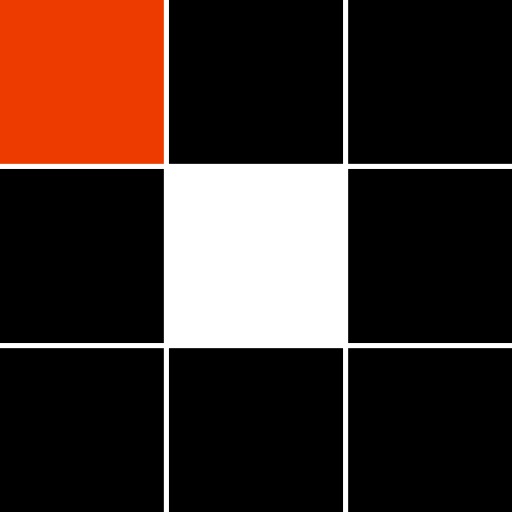
t = 0.00 s
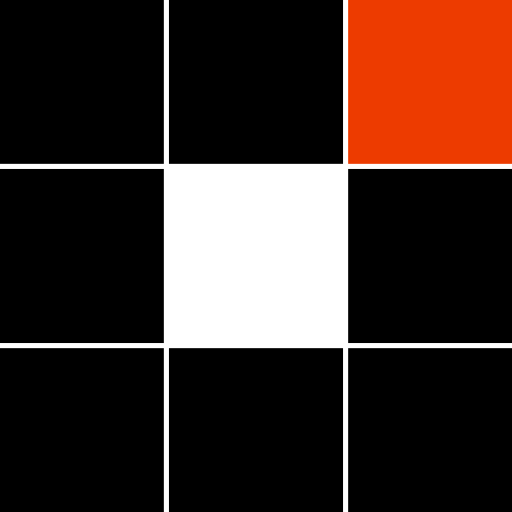
t = 0.33 s
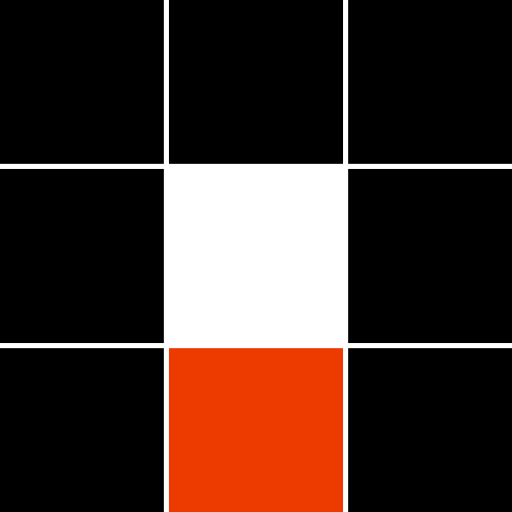
t = 0.67 s
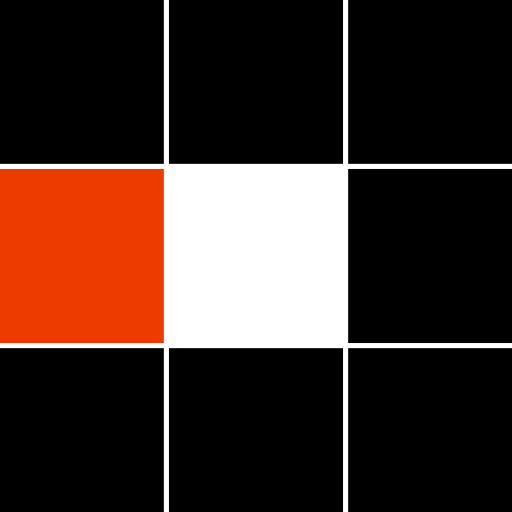
t = 1.00 s
t = 1.33 s: frame unchanged from t = 0.33 s, image omitted
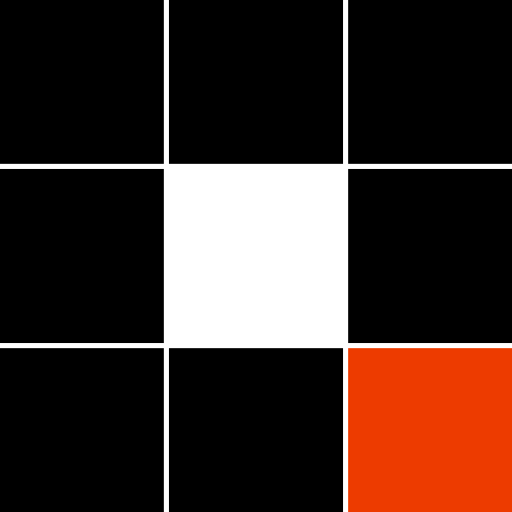
t = 1.63 s

The animated SVG that drew these frames (rendered in a browser with its animation timeline set to each time). Animation: 8 SMIL elements (animate=8); one cycle of 2.00 s, repeats indefinitely.

<svg xmlns="http://www.w3.org/2000/svg" viewBox="0 0 100 100" preserveAspectRatio="xMidYMid" style="shape-rendering: auto; display: block; background: transparent;" width="100" height="100" xmlns:xlink="http://www.w3.org/1999/xlink"><g><rect x="-2" y="-2" width="34" height="34" fill="#000000">
  <animate attributeName="fill" values="#ed3b00;#000000;#000000" keyTimes="0;0.125;1" dur="1.0638297872340425s" repeatCount="indefinite" begin="0s" calcMode="discrete"></animate>
</rect><rect x="33" y="-2" width="34" height="34" fill="#000000">
  <animate attributeName="fill" values="#ed3b00;#000000;#000000" keyTimes="0;0.125;1" dur="1.0638297872340425s" repeatCount="indefinite" begin="0.13297872340425532s" calcMode="discrete"></animate>
</rect><rect x="68" y="-2" width="34" height="34" fill="#000000">
  <animate attributeName="fill" values="#ed3b00;#000000;#000000" keyTimes="0;0.125;1" dur="1.0638297872340425s" repeatCount="indefinite" begin="0.26595744680851063s" calcMode="discrete"></animate>
</rect><rect x="-2" y="33" width="34" height="34" fill="#000000">
  <animate attributeName="fill" values="#ed3b00;#000000;#000000" keyTimes="0;0.125;1" dur="1.0638297872340425s" repeatCount="indefinite" begin="0.9308510638297872s" calcMode="discrete"></animate>
</rect><rect x="68" y="33" width="34" height="34" fill="#000000">
  <animate attributeName="fill" values="#ed3b00;#000000;#000000" keyTimes="0;0.125;1" dur="1.0638297872340425s" repeatCount="indefinite" begin="0.39893617021276595s" calcMode="discrete"></animate>
</rect><rect x="-2" y="68" width="34" height="34" fill="#000000">
  <animate attributeName="fill" values="#ed3b00;#000000;#000000" keyTimes="0;0.125;1" dur="1.0638297872340425s" repeatCount="indefinite" begin="0.7978723404255319s" calcMode="discrete"></animate>
</rect><rect x="33" y="68" width="34" height="34" fill="#000000">
  <animate attributeName="fill" values="#ed3b00;#000000;#000000" keyTimes="0;0.125;1" dur="1.0638297872340425s" repeatCount="indefinite" begin="0.6648936170212766s" calcMode="discrete"></animate>
</rect><rect x="68" y="68" width="34" height="34" fill="#000000">
  <animate attributeName="fill" values="#ed3b00;#000000;#000000" keyTimes="0;0.125;1" dur="1.0638297872340425s" repeatCount="indefinite" begin="0.5319148936170213s" calcMode="discrete"></animate>
</rect><g></g></g><!-- [ldio] generated by https://loading.io --></svg>
